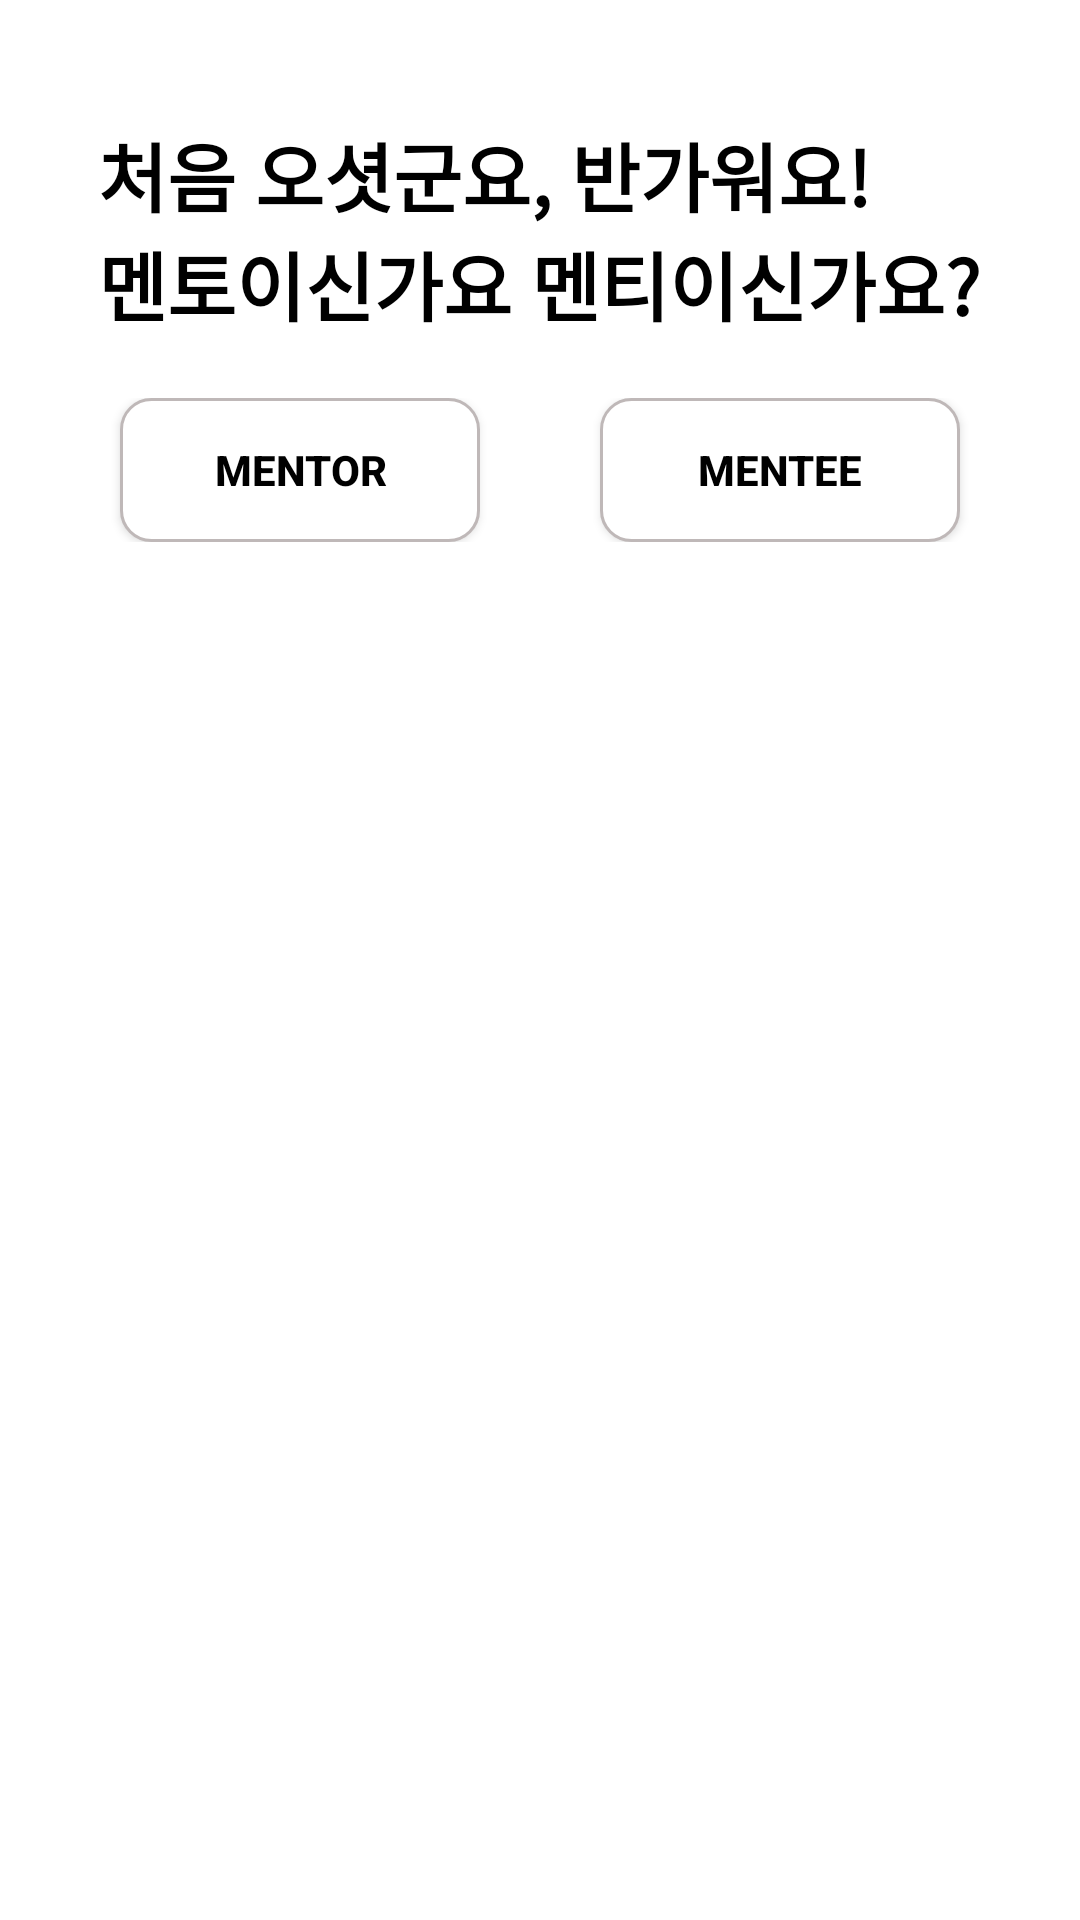

Reconstruct the res/layout file that produces this screen, plus the resources it refers to.
<!-- AndroidManifest.xml: application theme Theme.StudyMate -->
<!-- res/layout/fragment_part.xml -->
<?xml version="1.0" encoding="utf-8"?>
<LinearLayout xmlns:android="http://schemas.android.com/apk/res/android"
    xmlns:tools="http://schemas.android.com/tools"
    android:layout_width="match_parent"
    android:layout_height="match_parent"
    android:orientation="vertical"
    tools:context=".SignUpFragment.PartFragment">

    <LinearLayout
        android:layout_width="match_parent"
        android:layout_height="wrap_content"
        android:gravity="center"
        android:orientation="vertical">

        <TextView
            android:layout_marginTop="40dp"
            android:layout_width="wrap_content"
            android:layout_height="wrap_content"
            android:text="@string/fragmentStart"
            android:textSize="25sp"
            android:textColor="@color/black"
            android:textStyle="bold"/>
    </LinearLayout>

    <LinearLayout
        android:layout_width="match_parent"
        android:layout_height="wrap_content"
        android:layout_marginTop="20dp"
        android:gravity="center_horizontal"
        android:orientation="horizontal">

        <androidx.appcompat.widget.AppCompatButton
            android:id="@+id/mentorBtn"
            android:layout_width="120dp"
            android:layout_height="48dp"
            android:background="@drawable/selector_button"
            android:text="MENTOR"
            android:textColor="@drawable/selector_text"
            android:textStyle="bold"
            android:layout_marginRight="40dp"/>

        <androidx.appcompat.widget.AppCompatButton
            android:id="@+id/mentiBtn"
            android:layout_width="120dp"
            android:layout_height="48dp"
            android:text="MENTEE"
            android:textColor="@drawable/selector_text"
            android:textStyle="bold"
            android:background="@drawable/selector_button" />



    </LinearLayout>



</LinearLayout>
<!-- resources referenced by this layout -->
<resources>
  <color name="black">#FF000000</color>
  <!-- drawable selector_button (drawable) -->
  <?xml version="1.0" encoding="utf-8"?>
  <selector xmlns:android="http://schemas.android.com/apk/res/android">
      <item android:state_selected="true" android:drawable="@drawable/shape_clicked"></item>
      <item android:drawable="@drawable/shape_unclicked"></item>
  </selector>
  <!-- drawable selector_text (drawable) -->
  <?xml version="1.0" encoding="utf-8"?>
  <selector xmlns:android="http://schemas.android.com/apk/res/android">
      <item android:state_selected="true" android:color="@color/main_color"></item>
      <item android:state_selected="false" android:color="@color/black"></item>
  </selector>
  <string name="fragmentStart">처음 오셧군요, 반가워요!\n멘토이신가요 멘티이신가요?</string>
      //이메일 프래그먼트
  <style name="Theme.StudyMate" parent="Theme.MaterialComponents.DayNight.NoActionBar">
          
          <item name="colorPrimary">@color/purple_500</item>
          <item name="colorPrimaryVariant">@color/purple_700</item>
          <item name="colorOnPrimary">@color/white</item>
          
          <item name="colorSecondary">@color/teal_200</item>
          <item name="colorSecondaryVariant">@color/teal_700</item>
          <item name="colorOnSecondary">@color/black</item>
          
          <item name="android:statusBarColor">?attr/colorPrimaryVariant</item>
          
      </style>
  <!-- drawable shape_clicked (drawable) -->
  <?xml version="1.0" encoding="utf-8"?>
  <shape xmlns:android="http://schemas.android.com/apk/res/android">
      <stroke
          android:width="1dp"
          android:color="@color/black" />
      <solid android:color="@android:color/white" />
      <corners
          android:topLeftRadius="10dp"
          android:topRightRadius="10dp"
          android:bottomLeftRadius="10dp"
          android:bottomRightRadius="10dp"  />
  </shape>
  <!-- drawable shape_unclicked (drawable) -->
  <?xml version="1.0" encoding="utf-8"?>
  <shape xmlns:android="http://schemas.android.com/apk/res/android">
      <stroke
          android:width="1dp"
          android:color="@color/gray" />
      <solid android:color="@android:color/white" />
      <corners
          android:topLeftRadius="10dp"
          android:topRightRadius="10dp"
          android:bottomLeftRadius="10dp"
          android:bottomRightRadius="10dp"  />
  </shape>
  <color name="main_color">#650FA9</color>
  <color name="purple_500">#FF6200EE</color>
  <color name="purple_700">#FF3700B3</color>
  <color name="white">#FFFFFFFF</color>
  <color name="teal_200">#FF03DAC5</color>
  <color name="teal_700">#FF018786</color>
  <color name="gray">#BFB8B8</color>
</resources>
